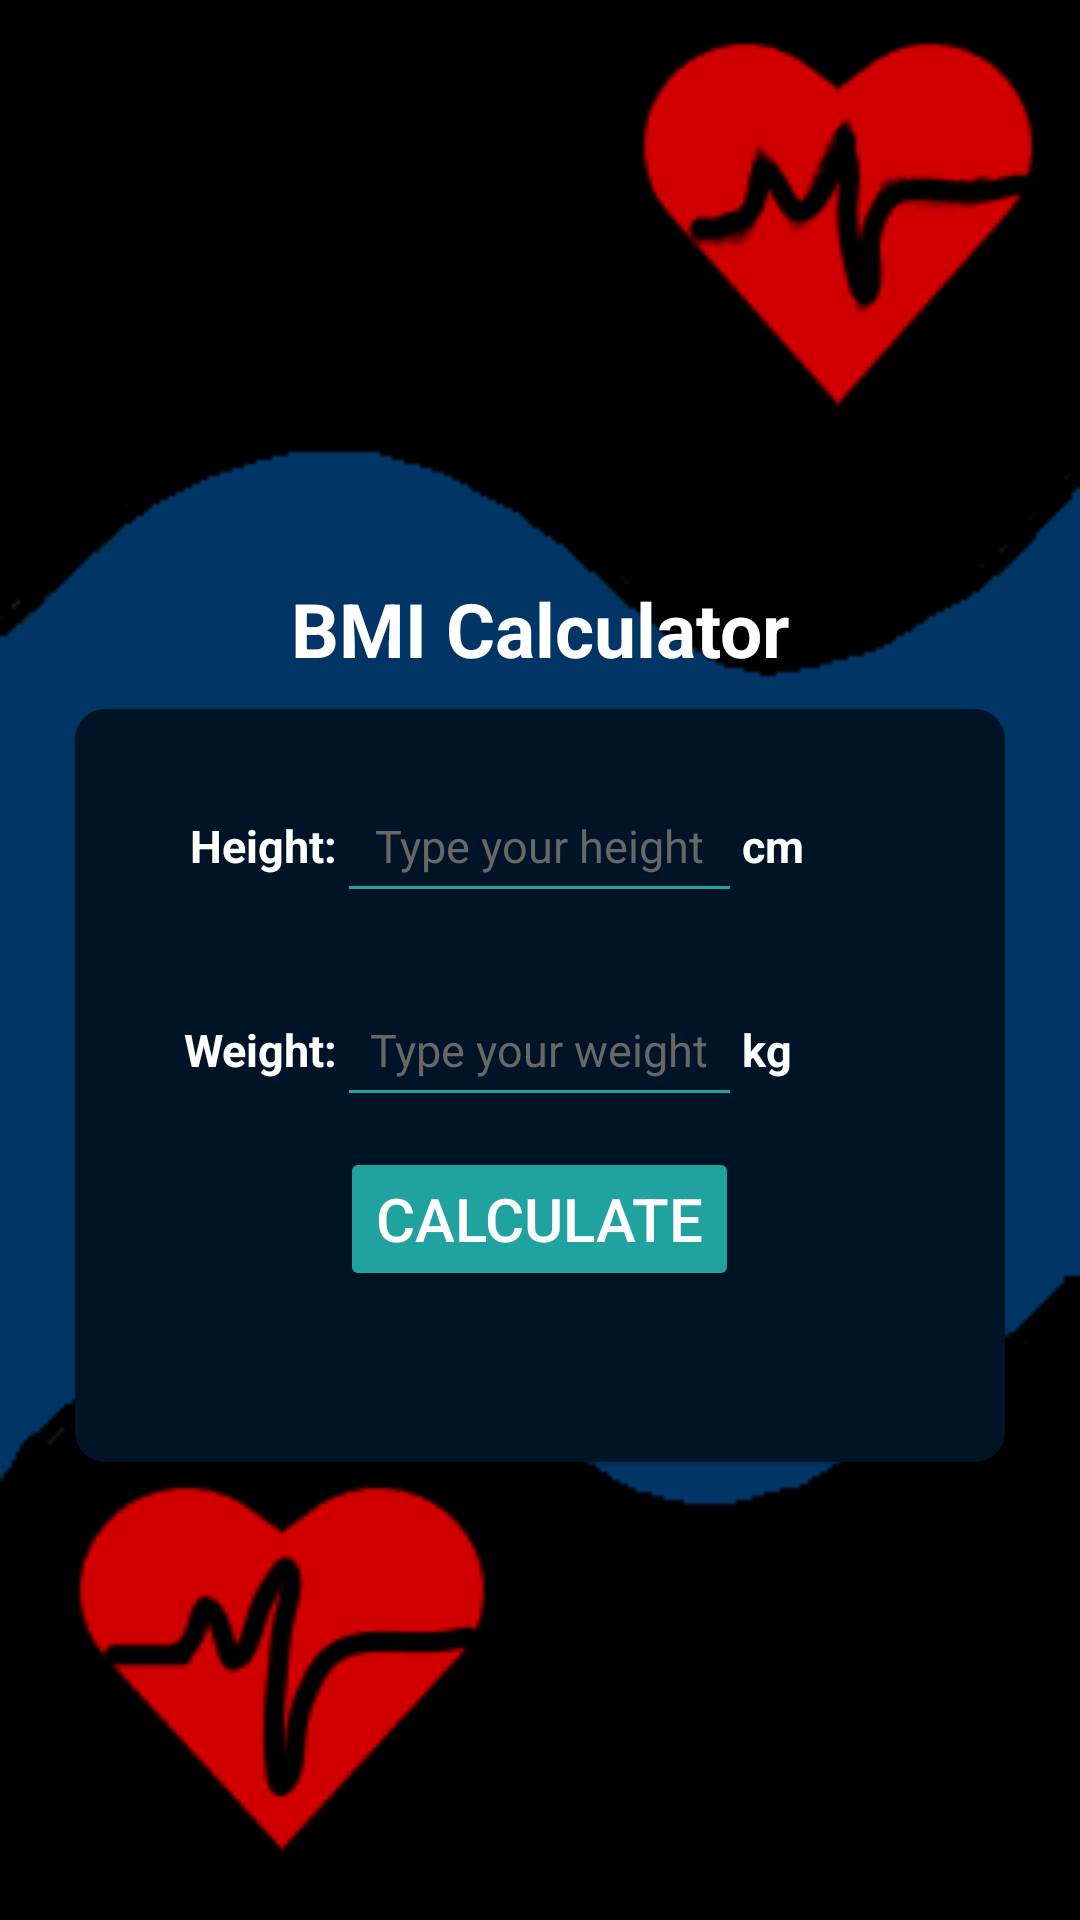

Produce the Android XML layout that renders to this screen, including the resource entries it uses.
<!-- AndroidManifest.xml: application theme Theme.BMICalculator -->
<!-- res/layout/activity_calculator.xml -->
<?xml version="1.0" encoding="utf-8"?>
<LinearLayout xmlns:android="http://schemas.android.com/apk/res/android"
    xmlns:app="http://schemas.android.com/apk/res-auto"
    xmlns:tools="http://schemas.android.com/tools"
    android:id="@+id/linear_calculator"
    android:layout_width="match_parent"
    android:layout_height="match_parent"
    android:background="@drawable/ic_bg1"
    android:gravity="center"
    android:orientation="vertical"
    android:padding="5dp"
    tools:context=".MainActivity">

    <TextView
        android:layout_width="match_parent"
        android:layout_height="wrap_content"
        android:layout_marginTop="100dp"
        android:layout_marginBottom="10dp"
        android:gravity="center"
        android:text="@string/bmi_calculator"
        android:textColor="@color/white"
        android:textSize="25sp"
        android:textStyle="bold" />

    <com.google.android.material.card.MaterialCardView
        android:layout_width="match_parent"
        android:layout_height="wrap_content"
        android:layout_marginStart="20dp"
        android:layout_marginEnd="20dp"
        android:backgroundTint="@color/card_color"
        app:cardCornerRadius="10dp"
        android:layout_marginBottom="60dp">

        <LinearLayout
            android:layout_width="match_parent"
            android:layout_height="match_parent"
            android:orientation="vertical"
            android:padding="10dp">

            <LinearLayout
                android:layout_width="match_parent"
                android:layout_height="match_parent"
                android:orientation="horizontal"
                android:padding="10dp">

                <TextView
                    android:layout_width="0dp"
                    android:layout_height="wrap_content"
                    android:layout_weight="1"
                    android:gravity="right"
                    android:text="@string/text_height"
                    android:textColor="@color/white"
                    android:textSize="15sp"
                    android:textStyle="bold"
                    tools:ignore="RtlHardcoded" />

                <EditText
                    android:id="@+id/et_height"
                    android:layout_width="0dp"
                    android:layout_height="wrap_content"
                    android:layout_weight="2"
                    android:backgroundTint="#20a39e"
                    android:gravity="center"
                    android:hint="@string/hint_height"
                    android:inputType="numberDecimal"
                    android:minHeight="48dp"
                    android:textColor="@color/white"
                    android:textColorHint="@color/hint_color"
                    android:textSize="15sp" />

                <TextView
                    android:layout_width="0dp"
                    android:layout_height="wrap_content"
                    android:layout_weight="1"
                    android:text="@string/height_cm"
                    android:textColor="@color/white"
                    android:textSize="15sp"
                    android:textStyle="bold" />
            </LinearLayout>

            <LinearLayout
                android:layout_width="match_parent"
                android:layout_height="match_parent"
                android:orientation="horizontal"
                android:padding="10dp">

                <TextView
                    android:layout_width="0dp"
                    android:layout_height="wrap_content"
                    android:layout_weight="1"
                    android:gravity="right"
                    android:text="@string/text_weight"
                    android:textColor="@color/white"
                    android:textSize="15sp"
                    android:textStyle="bold"
                    tools:ignore="RtlHardcoded" />

                <EditText
                    android:id="@+id/et_weight"
                    android:layout_width="0dp"
                    android:layout_height="wrap_content"
                    android:layout_weight="2"
                    android:backgroundTint="#20a39e"
                    android:gravity="center"
                    android:hint="@string/hint_weight"
                    android:inputType="numberDecimal"
                    android:minHeight="48dp"
                    android:textColor="@color/white"
                    android:textColorHint="@color/hint_color"
                    android:textSize="15sp" />

                <TextView
                    android:layout_width="0dp"
                    android:layout_height="wrap_content"
                    android:layout_weight="1"

                    android:text="@string/weight_kg"
                    android:textColor="@color/white"
                    android:textSize="15sp"
                    android:textStyle="bold" />
            </LinearLayout>

            <Button
                android:id="@+id/btn_calculator"
                android:layout_width="wrap_content"
                android:layout_height="wrap_content"
                android:layout_gravity="center"
                android:backgroundTint="@color/button_color"
                android:text="@string/button_calculate"
                android:textColor="@color/white"
                android:textSize="20sp" />

            <TextView
                android:id="@+id/tv_result"
                android:layout_width="wrap_content"
                android:layout_height="wrap_content"
                android:layout_gravity="center"
                android:layout_marginTop="20dp"
                android:textColor="@color/white"
                android:textSize="20sp"
                android:textStyle="bold" />


        </LinearLayout>


    </com.google.android.material.card.MaterialCardView>


</LinearLayout>
<!-- resources referenced by this layout -->
<resources>
  <color name="button_color">#20a39e</color>
  <color name="card_color">#001427</color>
  <color name="hint_color">#676767</color>
  <color name="white">#FFFFFFFF</color>
  <!-- drawable ic_bg1: png bitmap (drawable, 7497 bytes) -->
  <string name="bmi_calculator">BMI Calculator</string>
  <string name="button_calculate">Calculate</string>
  <string name="height_cm">cm</string>
  <string name="hint_height">Type your height</string>
  <string name="hint_weight">Type your weight</string>
  <string name="text_height">Height:</string>
  <string name="text_weight">Weight:</string>
  <string name="weight_kg">kg</string>
  <style name="Theme.BMICalculator" parent="Theme.MaterialComponents.DayNight.DarkActionBar">
          
          <item name="colorPrimary">@color/black</item>
          <item name="colorPrimaryVariant">@color/purple_700</item>
          <item name="colorOnPrimary">@color/white</item>
          
          <item name="colorSecondary">@color/teal_200</item>
          <item name="colorSecondaryVariant">@color/teal_700</item>
          <item name="colorOnSecondary">@color/purple_500</item>
          
          <item name="android:statusBarColor">?attr/colorPrimaryVariant</item>
          
          <item name="android:windowFullscreen">true</item>
      </style>
  <color name="black">#FF000000</color>
  <color name="purple_700">#FF3700B3</color>
  <color name="teal_200">#FF03DAC5</color>
  <color name="teal_700">#FF018786</color>
  <color name="purple_500">#FF6200EE</color>
</resources>
